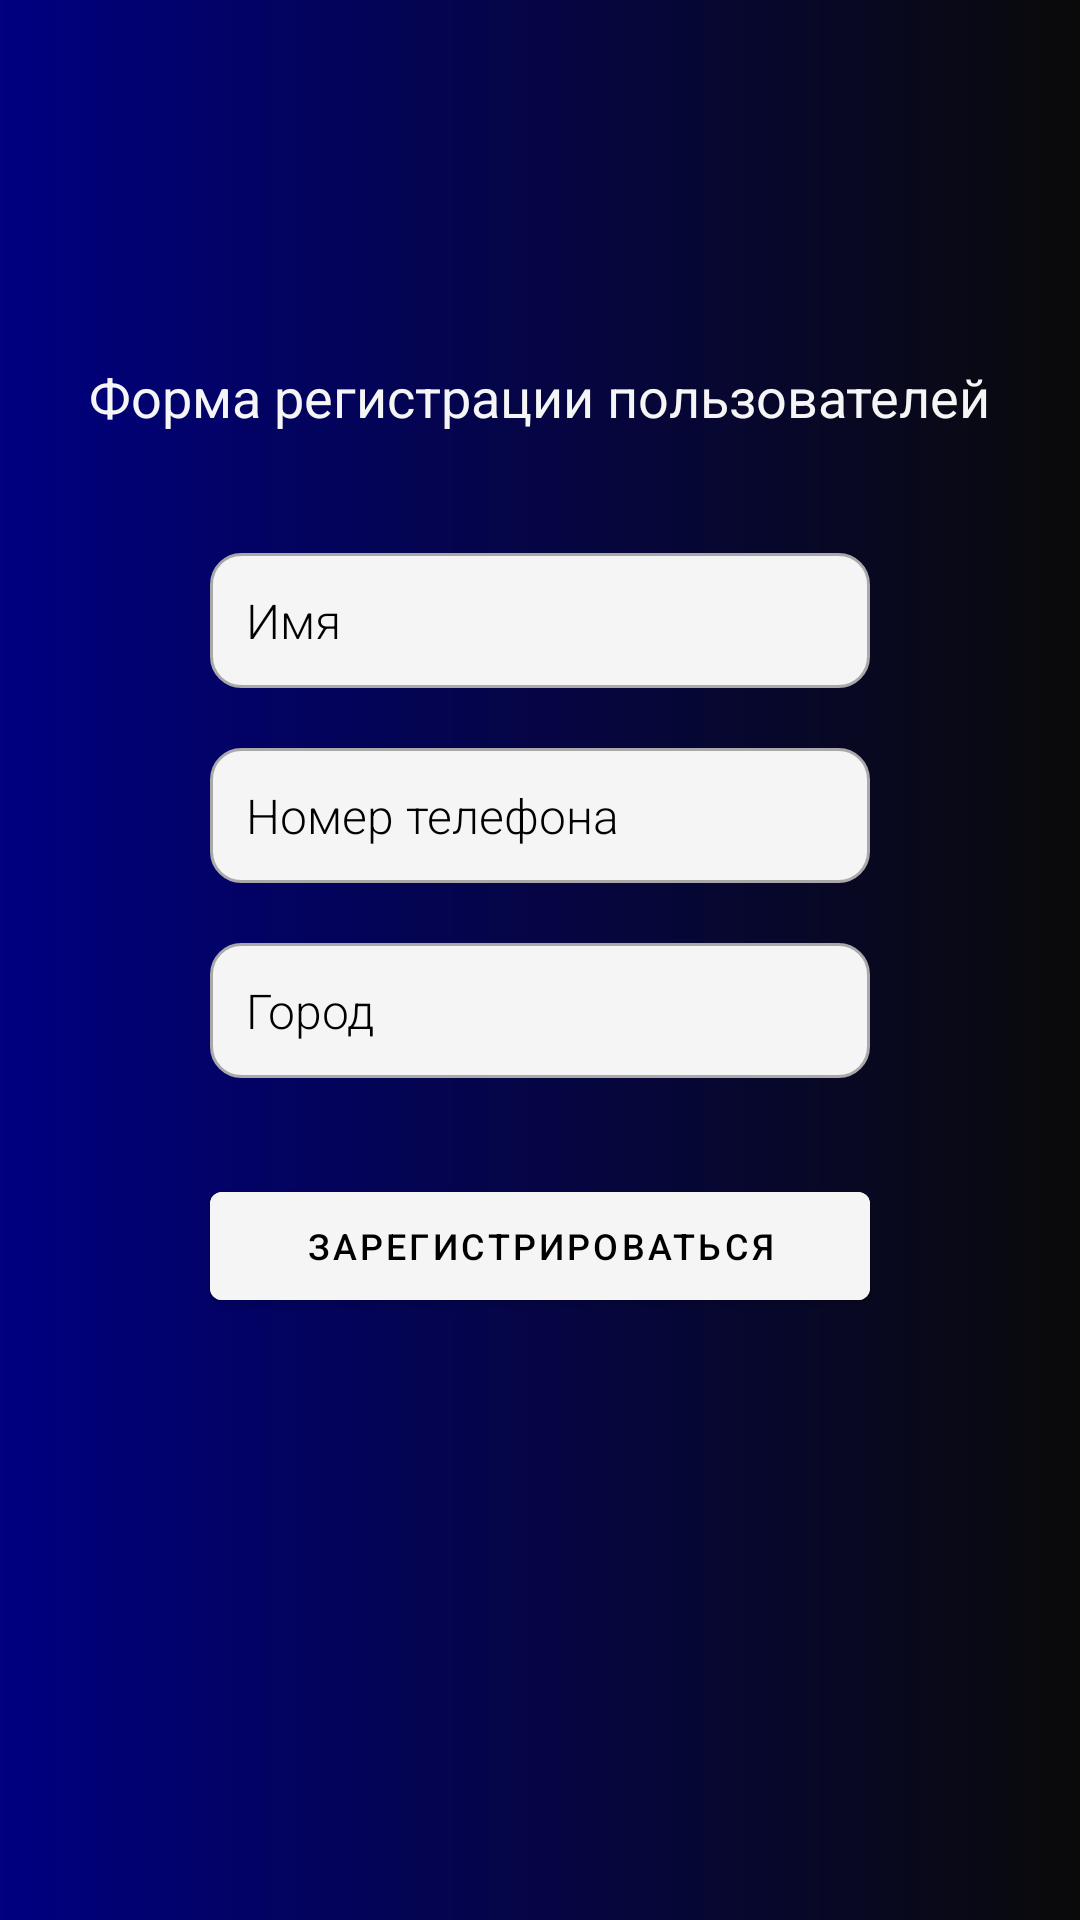

The Android layout XML behind this screen, and the referenced resources:
<!-- AndroidManifest.xml: application theme Theme.Cinema -->
<!-- res/layout/fragment_reg_form.xml -->
<?xml version="1.0" encoding="utf-8"?>
<androidx.constraintlayout.widget.ConstraintLayout xmlns:android="http://schemas.android.com/apk/res/android"
    xmlns:app="http://schemas.android.com/apk/res-auto"
    xmlns:tools="http://schemas.android.com/tools"
    android:layout_width="match_parent"
    android:layout_height="match_parent"
    android:background="@drawable/background"
    tools:context=".FirstPages.RegFormFragment">

    <TextView
        android:id="@+id/form"
        android:layout_width="wrap_content"
        android:layout_height="wrap_content"
        android:layout_marginTop="120dp"
        android:text="Форма регистрации пользователей"
        android:textSize="18dp"
        android:textColor="@color/WhiteSmoke"
        app:layout_constraintEnd_toEndOf="parent"
        app:layout_constraintStart_toStartOf="parent"
        app:layout_constraintTop_toTopOf="parent" />

    <EditText
        android:id="@+id/name_user"
        android:layout_width="match_parent"
        android:layout_height="45dp"
        android:layout_marginLeft="70dp"
        android:layout_marginRight="70dp"
        android:layout_marginTop="40dp"
        android:paddingStart="12dp"
        android:paddingEnd="12dp"
        android:background="@drawable/custom_input"
        android:fontFamily="sans-serif-light"
        android:hint="Имя"
        android:textSize="16sp"
        android:paddingLeft="10dp"
        android:textColor="@color/Black"
        android:textColorHint="@color/Black"
        app:layout_constraintEnd_toEndOf="parent"
        app:layout_constraintStart_toStartOf="parent"
        app:layout_constraintTop_toBottomOf="@+id/form" />

    <EditText
        android:id="@+id/number"
        android:layout_width="match_parent"
        android:layout_height="45dp"
        android:layout_marginLeft="70dp"
        android:layout_marginRight="70dp"
        android:layout_marginTop="20dp"
        android:paddingStart="12dp"
        android:paddingEnd="12dp"
        android:background="@drawable/custom_input"
        android:hint="Номер телефона"
        android:textSize="16sp"
        android:importantForAutofill="no"
        android:paddingLeft="5dp"
        android:textColor="@color/Black"
        android:textColorHint="@color/Black"
        android:fontFamily="sans-serif-light"
        app:layout_constraintEnd_toEndOf="parent"
        app:layout_constraintStart_toStartOf="parent"
        app:layout_constraintTop_toBottomOf="@+id/name_user" />

    <EditText
        android:id="@+id/city"
        android:layout_width="match_parent"
        android:layout_height="45dp"
        android:layout_marginLeft="70dp"
        android:layout_marginRight="70dp"
        android:layout_marginTop="20dp"
        android:paddingStart="12dp"
        android:paddingEnd="12dp"
        android:background="@drawable/custom_input"
        android:hint="Город"
        android:textSize="16sp"
        android:importantForAutofill="no"
        android:paddingLeft="5dp"
        android:textColor="@color/Black"
        android:textColorHint="@color/Black"
        android:fontFamily="sans-serif-light"
        app:layout_constraintEnd_toEndOf="parent"
        app:layout_constraintStart_toStartOf="parent"
        app:layout_constraintTop_toBottomOf="@+id/number" />


    <com.google.android.material.button.MaterialButton
        android:id="@+id/registration"
        android:layout_width="match_parent"
        android:layout_height="wrap_content"
        android:layout_marginLeft="70dp"
        android:layout_marginRight="70dp"
        android:layout_marginTop="32dp"
        android:layout_marginBottom="50dp"
        android:backgroundTint="@color/WhiteSmoke"
        android:textSize="12sp"
        android:text="@string/regWithEmail"
        android:textColor="@color/Black"
        app:layout_constraintEnd_toEndOf="parent"
        app:layout_constraintStart_toStartOf="parent"
        app:layout_constraintTop_toBottomOf="@+id/city" />

</androidx.constraintlayout.widget.ConstraintLayout>
<!-- resources referenced by this layout -->
<resources>
  <color name="Black">#000000</color>
  <color name="WhiteSmoke">#F5F5F5</color>
  <!-- drawable background (drawable) -->
  <shape xmlns:android="http://schemas.android.com/apk/res/android">
      <gradient
          android:startColor="#000080"
          android:endColor="#0a0a0a"
          android:type="linear"
          android:angle="0"/>
  </shape>
  <!-- drawable custom_input (drawable) -->
  <?xml version="1.0" encoding="utf-8"?>
  <selector xmlns:android="http://schemas.android.com/apk/res/android">
  
      <item android:state_enabled="true" android:state_focused="true">
          <shape android:shape="rectangle">
              <solid android:color="@color/WhiteSmoke"/>
              <corners android:radius="10dp"/>
              <stroke android:color="@color/Gray" android:width="1dp"/>
          </shape>
      </item>
  
      <item android:state_enabled="true">
          <shape android:shape="rectangle">
              <solid android:color="@color/WhiteSmoke"/>
              <corners android:radius="10dp"/>
              <stroke android:color="@color/DarkGray" android:width="1dp"/>
          </shape>
      </item>
  
  </selector>
  <string name="regWithEmail">Зарегистрироваться</string>
  <style name="Theme.Cinema" parent="Theme.MaterialComponents.DayNight.DarkActionBar">
          
          <item name="colorPrimary">@color/Black</item>
          <item name="colorPrimaryVariant">@color/Black</item>
          <item name="colorOnPrimary">@color/WhiteSmoke</item>
          
          <item name="colorSecondary">@color/WhiteSmoke</item>
          <item name="colorSecondaryVariant">@color/WhiteSmoke</item>
          <item name="colorOnSecondary">@color/Black</item>
          
          <item name="android:statusBarColor">@color/Black</item>
          
      </style>
  <color name="Gray">#808080</color>
  <color name="DarkGray">#A9A9A9</color>
</resources>
